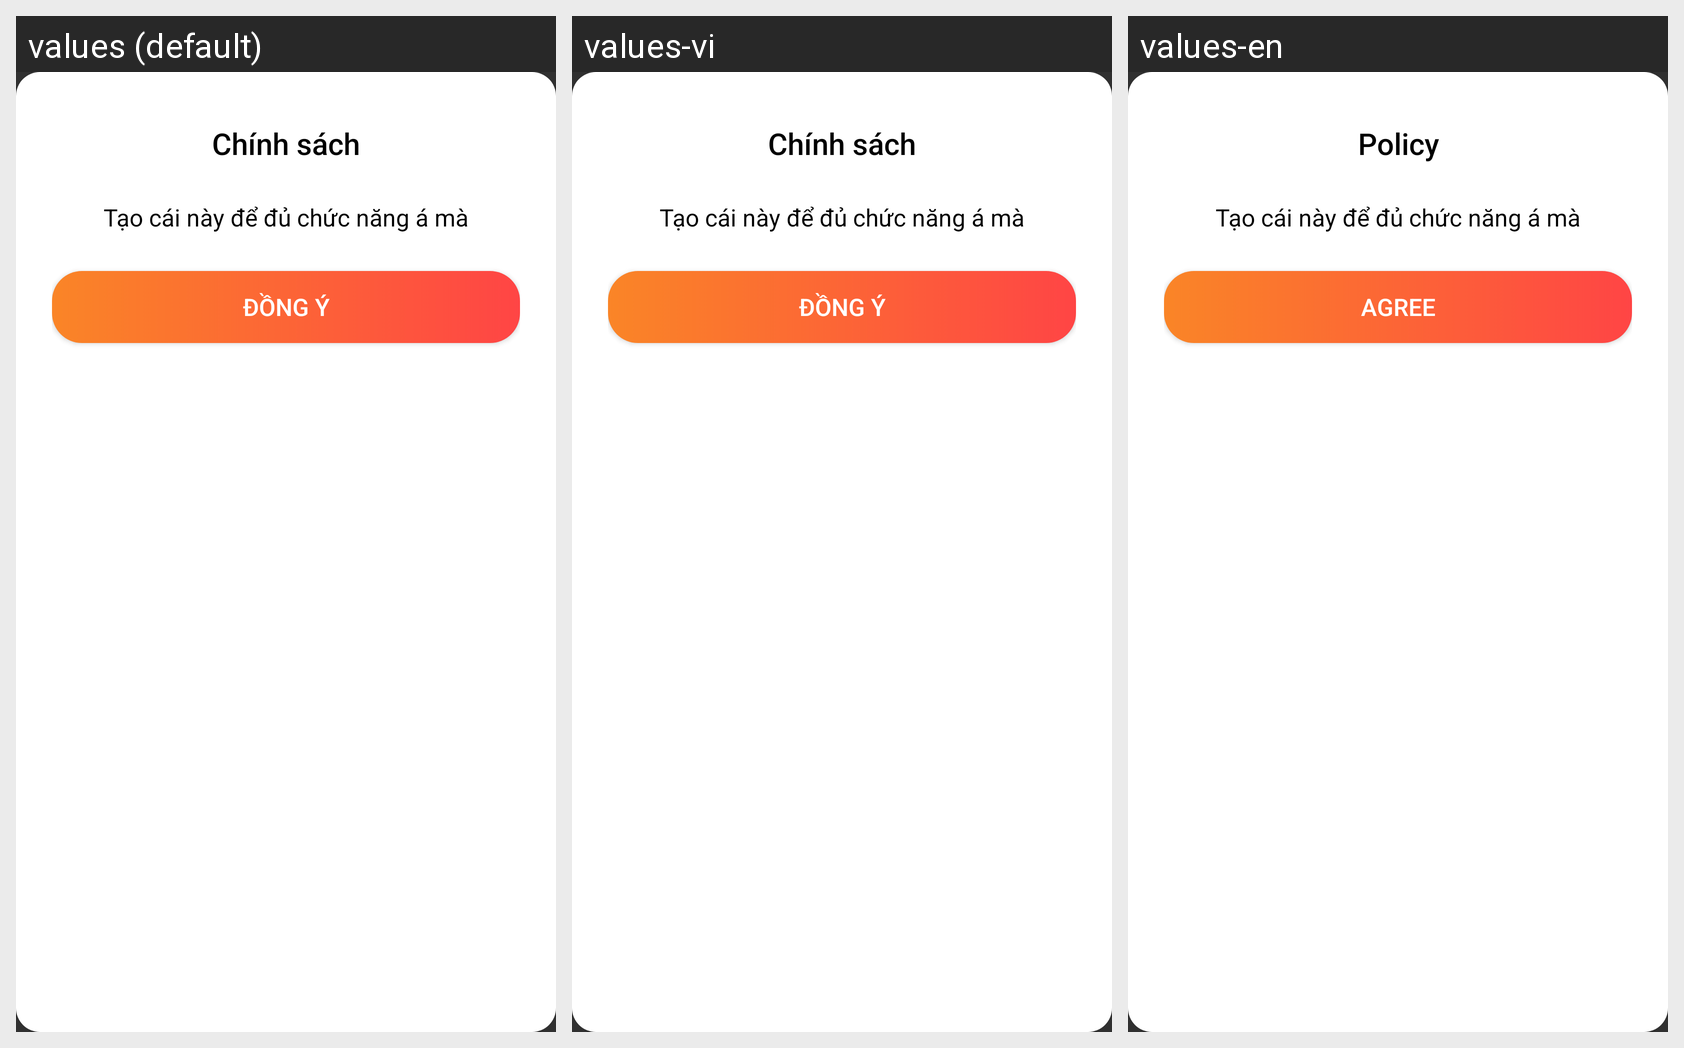

Here is an Android app screen in its default locale and in the app's own translations. Write out the translated-string differences for the strings that appear on this screen.
Android screen res/layout/dialog_policy_setting.xml rendered under 3 locales, left to right: values (default), values-vi, values-en. Device: Nexus 5 (rendered at 1080×1920; each locale shown at half size, 540×960, under a caption strip naming it); theme Theme.Pandora.
Strings drawn on this screen, with the default value and each locale's value (text and hints the layout hard-codes, and strings that could not be matched under every locale, appear in the picture but are not listed):

policy
  values: Chính sách
  values-vi: Chính sách
  values-en: Policy

agree
  values: Đồng ý
  values-vi: Đồng ý
  values-en: Agree
